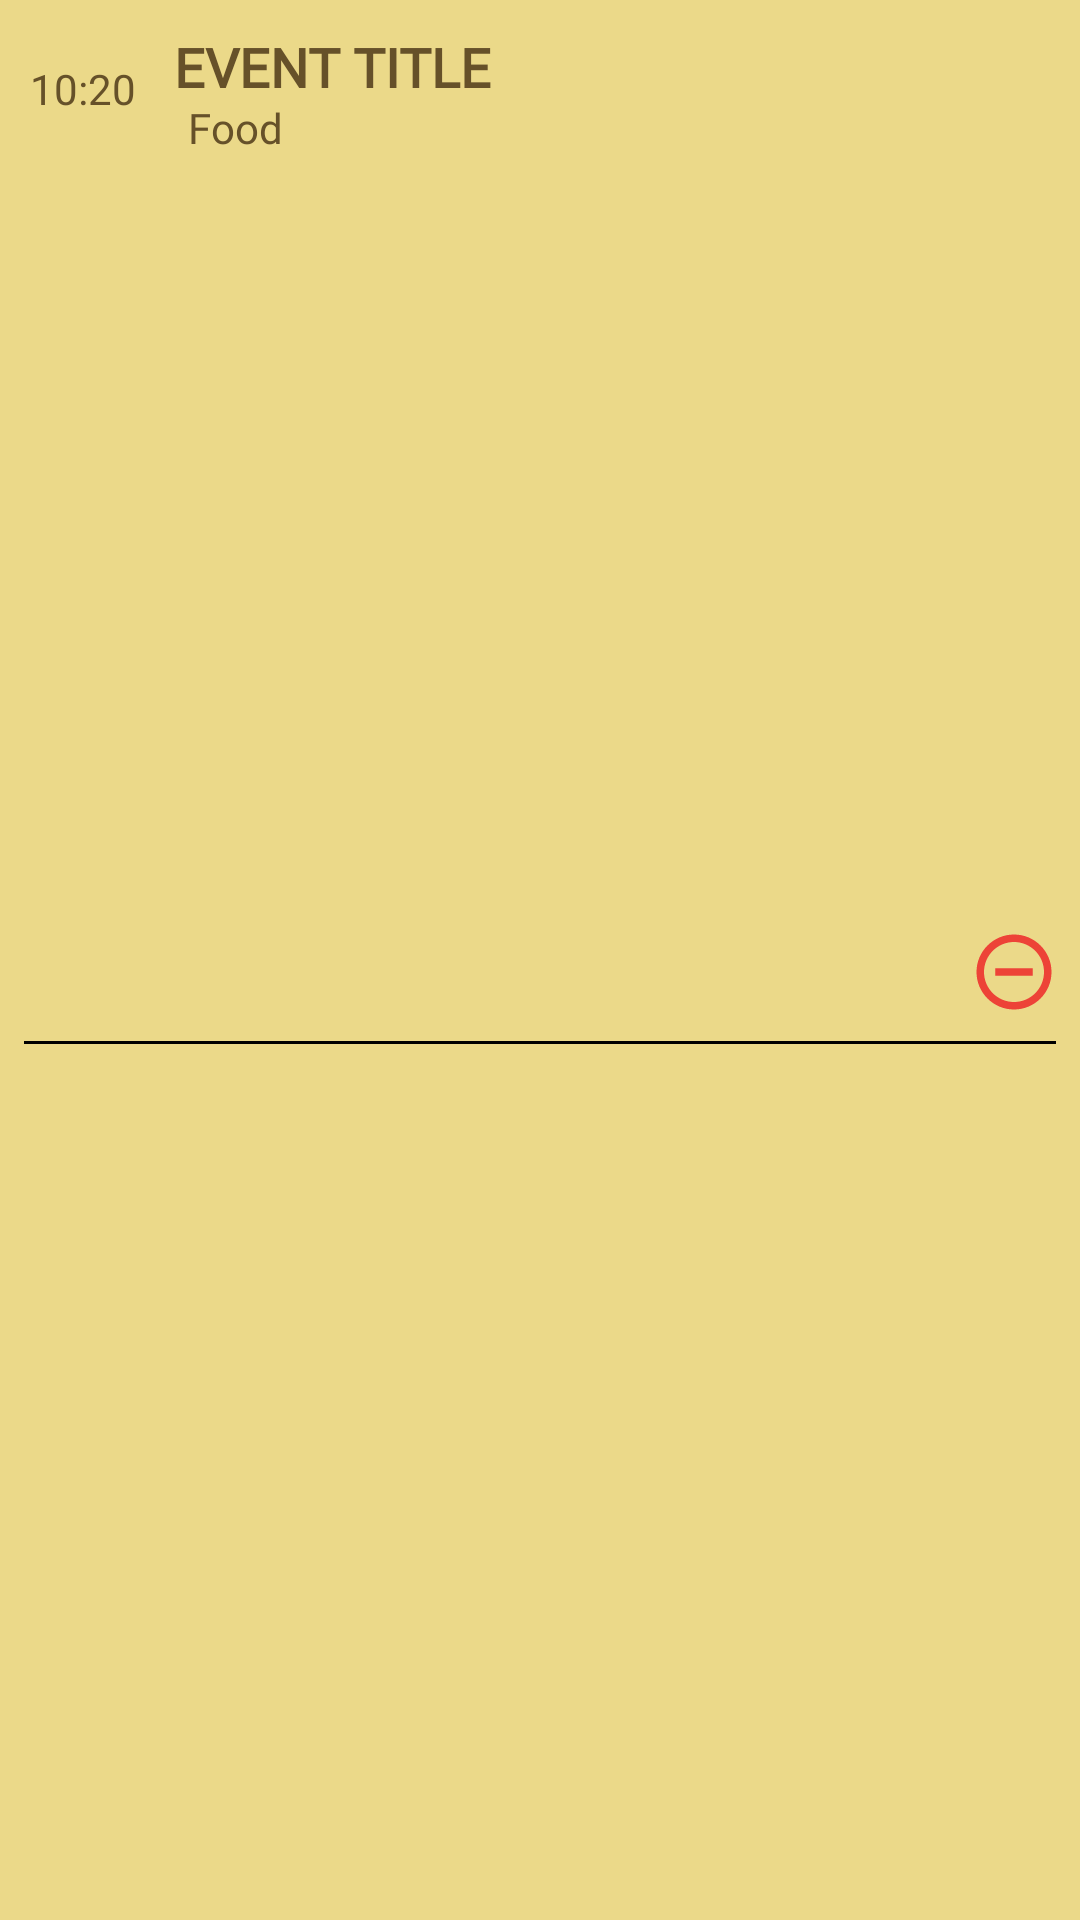

The Android layout XML behind this screen, and the referenced resources:
<!-- AndroidManifest.xml: application theme Theme.LutongPH -->
<!-- res/layout/event_list.xml -->
<?xml version="1.0" encoding="utf-8"?>
<androidx.constraintlayout.widget.ConstraintLayout xmlns:android="http://schemas.android.com/apk/res/android"
    xmlns:app="http://schemas.android.com/apk/res-auto"
    android:layout_width="match_parent"
    android:layout_height="wrap_content"
    android:paddingTop="8dp"
    android:background="@color/themecolor_yellow">

    <TextView
        android:id="@+id/eventTime"
        android:layout_width="wrap_content"
        android:layout_height="wrap_content"
        android:layout_marginTop="12dp"
        android:layout_marginHorizontal="10dp"
        android:fontFamily="@font/sukar_black"
        android:text="10:20"
        android:textColor="@color/themecolor_brown"
        android:textSize="14dp"
        app:layout_constraintStart_toStartOf="parent"
        app:layout_constraintTop_toTopOf="parent" />

    <TextView
        android:id="@+id/eventTitle"
        android:layout_width="wrap_content"
        android:layout_height="wrap_content"
        android:layout_marginTop="2dp"
        android:fontFamily="@font/sukar_black"
        android:text="EVENT TITLE"
        android:textColor="@color/themecolor_brown"
        android:textSize="18dp"
        android:textStyle="bold"
        app:layout_constraintEnd_toEndOf="parent"
        app:layout_constraintHorizontal_bias="0.061"
        app:layout_constraintStart_toEndOf="@+id/eventTime"
        app:layout_constraintTop_toTopOf="parent" />

    <TextView
        android:id="@+id/eventFood"
        android:layout_width="wrap_content"
        android:layout_height="wrap_content"
        android:layout_marginTop="25dp"
        android:fontFamily="@font/sukar_black"
        android:text="Food"
        android:textColor="@color/themecolor_brown"
        android:textSize="14dp"
        app:layout_constraintEnd_toEndOf="parent"
        app:layout_constraintHorizontal_bias="0.061"
        app:layout_constraintStart_toEndOf="@+id/eventTime"
        app:layout_constraintTop_toTopOf="parent" />

    <Button
        android:id="@+id/deleteButton"
        android:layout_width="30dp"
        android:layout_height="30dp"
        android:background="@drawable/ic_baseline_remove_circle_outline_24"
        android:backgroundTint="@color/themecolor_red"
        app:layout_constraintBottom_toBottomOf="parent"
        app:layout_constraintEnd_toEndOf="parent"
        app:layout_constraintHorizontal_bias="0.979"
        app:layout_constraintStart_toStartOf="parent"
        app:layout_constraintTop_toTopOf="parent" />

    <View
        android:layout_width="match_parent"
        android:layout_height="1dp"
        android:layout_margin="8dp"
        android:layout_marginStart="8dp"
        android:layout_marginTop="8dp"
        android:background="@color/black"
        app:layout_constraintStart_toStartOf="parent"
        app:layout_constraintTop_toBottomOf="@id/deleteButton" />




</androidx.constraintlayout.widget.ConstraintLayout>
<!-- resources referenced by this layout -->
<resources>
  <color name="black">#FF000000</color>
  <color name="themecolor_brown"> #665129 </color>
  <color name="themecolor_red"> #ED4337 </color>
  <color name="themecolor_yellow"> #EBD989 </color>
  <!-- drawable ic_baseline_remove_circle_outline_24 (drawable) -->
  <vector android:height="24dp" android:tint="#000000"
      android:viewportHeight="24" android:viewportWidth="24"
      android:width="24dp" xmlns:android="http://schemas.android.com/apk/res/android">
      <path android:fillColor="#FF0000" android:pathData="M7,11v2h10v-2L7,11zM12,2C6.48,2 2,6.48 2,12s4.48,10 10,10 10,-4.48 10,-10S17.52,2 12,2zM12,20c-4.41,0 -8,-3.59 -8,-8s3.59,-8 8,-8 8,3.59 8,8 -3.59,8 -8,8z"/>
  </vector>
  <style name="Theme.LutongPH" parent="Theme.AppCompat.Light.NoActionBar">
          
          <item name="colorPrimary">@color/purple_500</item>
          <item name="colorPrimaryVariant">@color/purple_700</item>
          <item name="colorOnPrimary">@color/white</item>
          
          <item name="colorSecondary">@color/teal_200</item>
          <item name="colorSecondaryVariant">@color/teal_700</item>
          <item name="colorOnSecondary">@color/black</item>
          
          <item name="android:statusBarColor">@color/black</item>
          
      </style>
  <color name="purple_500">#FF6200EE</color>
  <color name="purple_700">#FF3700B3</color>
  <color name="white">#FFFFFFFF</color>
  <color name="teal_200">#FF03DAC5</color>
  <color name="teal_700">#FF018786</color>
</resources>
